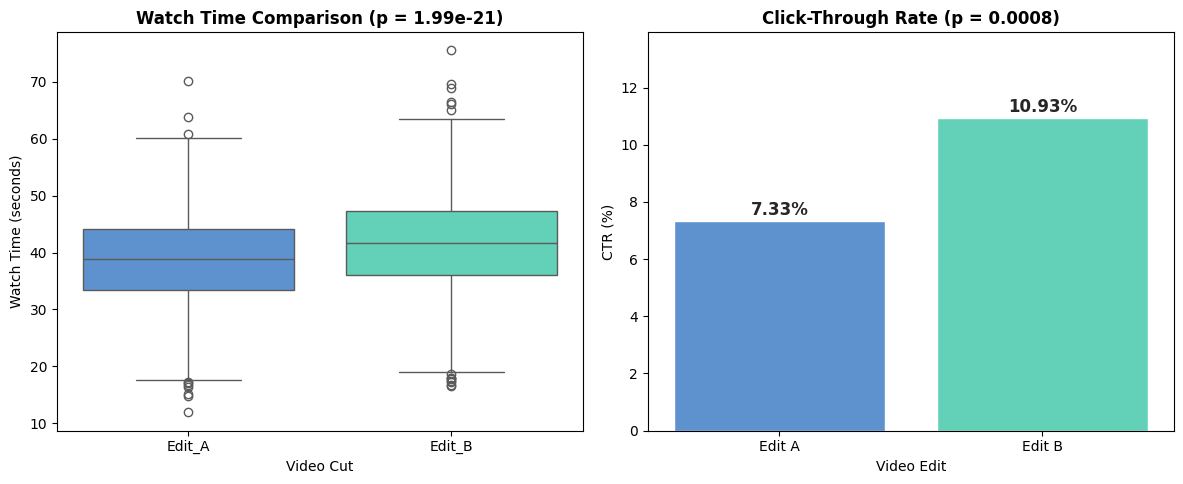

This chart was generated by the following Python code:
import numpy as np
import pandas as pd
from scipy import stats
import matplotlib.pyplot as plt
import seaborn as sns

# Set seed for reproducibility
np.random.seed(42)
n_samples = 1500

# 1. Simulate Campaign Data for 308 Group Luxury Birthday Event
# Edit A: Traditional Elegant Cinematic Cut
watch_time_A = np.random.normal(loc=38.5, scale=8.2, size=n_samples)
clicks_A = np.random.binomial(n=1, p=0.082, size=n_samples)  # 8.2% CTR

# Edit B: Dynamic Fast-Paced Cut
watch_time_B = np.random.normal(loc=42.1, scale=8.5, size=n_samples)
clicks_B = np.random.binomial(n=1, p=0.108, size=n_samples)  # 10.8% CTR

df_A = pd.DataFrame({'video_edit': 'Edit_A', 'watch_time_sec': watch_time_A, 'clicked_cta': clicks_A})
df_B = pd.DataFrame({'video_edit': 'Edit_B', 'watch_time_sec': watch_time_B, 'clicked_cta': clicks_B})
df = pd.concat([df_A, df_B], ignore_index=True)

# Save the dataset to CSV
df.to_csv('campaign_ab_data.csv', index=False)
print("=== Dataset saved as 'campaign_ab_data.csv' ===")

# 2. Metric 1: Watch Time Analysis (Two-Sample T-Test)
mean_wt_a = df[df['video_edit'] == 'Edit_A']['watch_time_sec'].mean()
mean_wt_b = df[df['video_edit'] == 'Edit_B']['watch_time_sec'].mean()

t_stat, p_val_watch = stats.ttest_ind(
    df[df['video_edit'] == 'Edit_A']['watch_time_sec'],
    df[df['video_edit'] == 'Edit_B']['watch_time_sec']
)

print("\n--- METRIC 1: WATCH TIME (CONTINUOUS) ---")
print(f"Edit A Mean Watch Time: {mean_wt_a:.2f} s")
print(f"Edit B Mean Watch Time: {mean_wt_b:.2f} s")
print(f"T-Statistic: {t_stat:.4f}")
print(f"P-Value: {p_val_watch:.4e}")
if p_val_watch < 0.05:
    print("Conclusion: Statistically Significant (p < 0.05). Edit B drove significantly longer retention.")
else:
    print("Conclusion: Not statistically significant.")

# 3. Metric 2: Click-Through Rate (CTR) (Chi-Square Contingency Test)
contingency = pd.crosstab(df['video_edit'], df['clicked_cta'])
chi2_stat, p_val_ctr, dof, _ = stats.chi2_contingency(contingency)

ctr_a = df[df['video_edit'] == 'Edit_A']['clicked_cta'].mean() * 100
ctr_b = df[df['video_edit'] == 'Edit_B']['clicked_cta'].mean() * 100

print("\n--- METRIC 2: CLICK-THROUGH RATE (CATEGORICAL) ---")
print(f"Edit A CTR: {ctr_a:.2f}%")
print(f"Edit B CTR: {ctr_b:.2f}%")
print(f"Chi-Square Stat: {chi2_stat:.4f}")
print(f"P-Value: {p_val_ctr:.4e}")
if p_val_ctr < 0.05:
    print("Conclusion: Statistically Significant (p < 0.05). Edit B drove higher conversion to CTA.")
else:
    print("Conclusion: Not statistically significant.")

# 4. Generate & Save Comparison Visualizations
fig, axes = plt.subplots(1, 2, figsize=(12, 5))
sns.set_theme(style="whitegrid")

# Plot 1: Watch Time Distribution
sns.boxplot(ax=axes[0], data=df, x='video_edit', y='watch_time_sec', palette=['#4A90E2', '#50E3C2'])
axes[0].set_title(f'Watch Time Comparison (p = {p_val_watch:.2e})', fontsize=12, fontweight='bold')
axes[0].set_ylabel('Watch Time (seconds)')
axes[0].set_xlabel('Video Cut')

# Plot 2: CTR Comparison
ctr_df = pd.DataFrame({'Video Edit': ['Edit A', 'Edit B'], 'CTR (%)': [ctr_a, ctr_b]})
sns.barplot(ax=axes[1], data=ctr_df, x='Video Edit', y='CTR (%)', palette=['#4A90E2', '#50E3C2'])
axes[1].set_title(f'Click-Through Rate (p = {p_val_ctr:.4f})', fontsize=12, fontweight='bold')
axes[1].set_ylim(0, max(ctr_a, ctr_b) + 3)
for p in axes[1].patches:
    axes[1].annotate(f'{p.get_height():.2f}%', (p.get_x() + p.get_width() / 2., p.get_height()),
                    ha='center', va='center', xytext=(0, 8), textcoords='offset points', fontweight='bold')

plt.tight_layout()
plt.savefig('ab_testing_results.png', dpi=300)
print("\n=== Visualization saved as 'ab_testing_results.png' ===")
